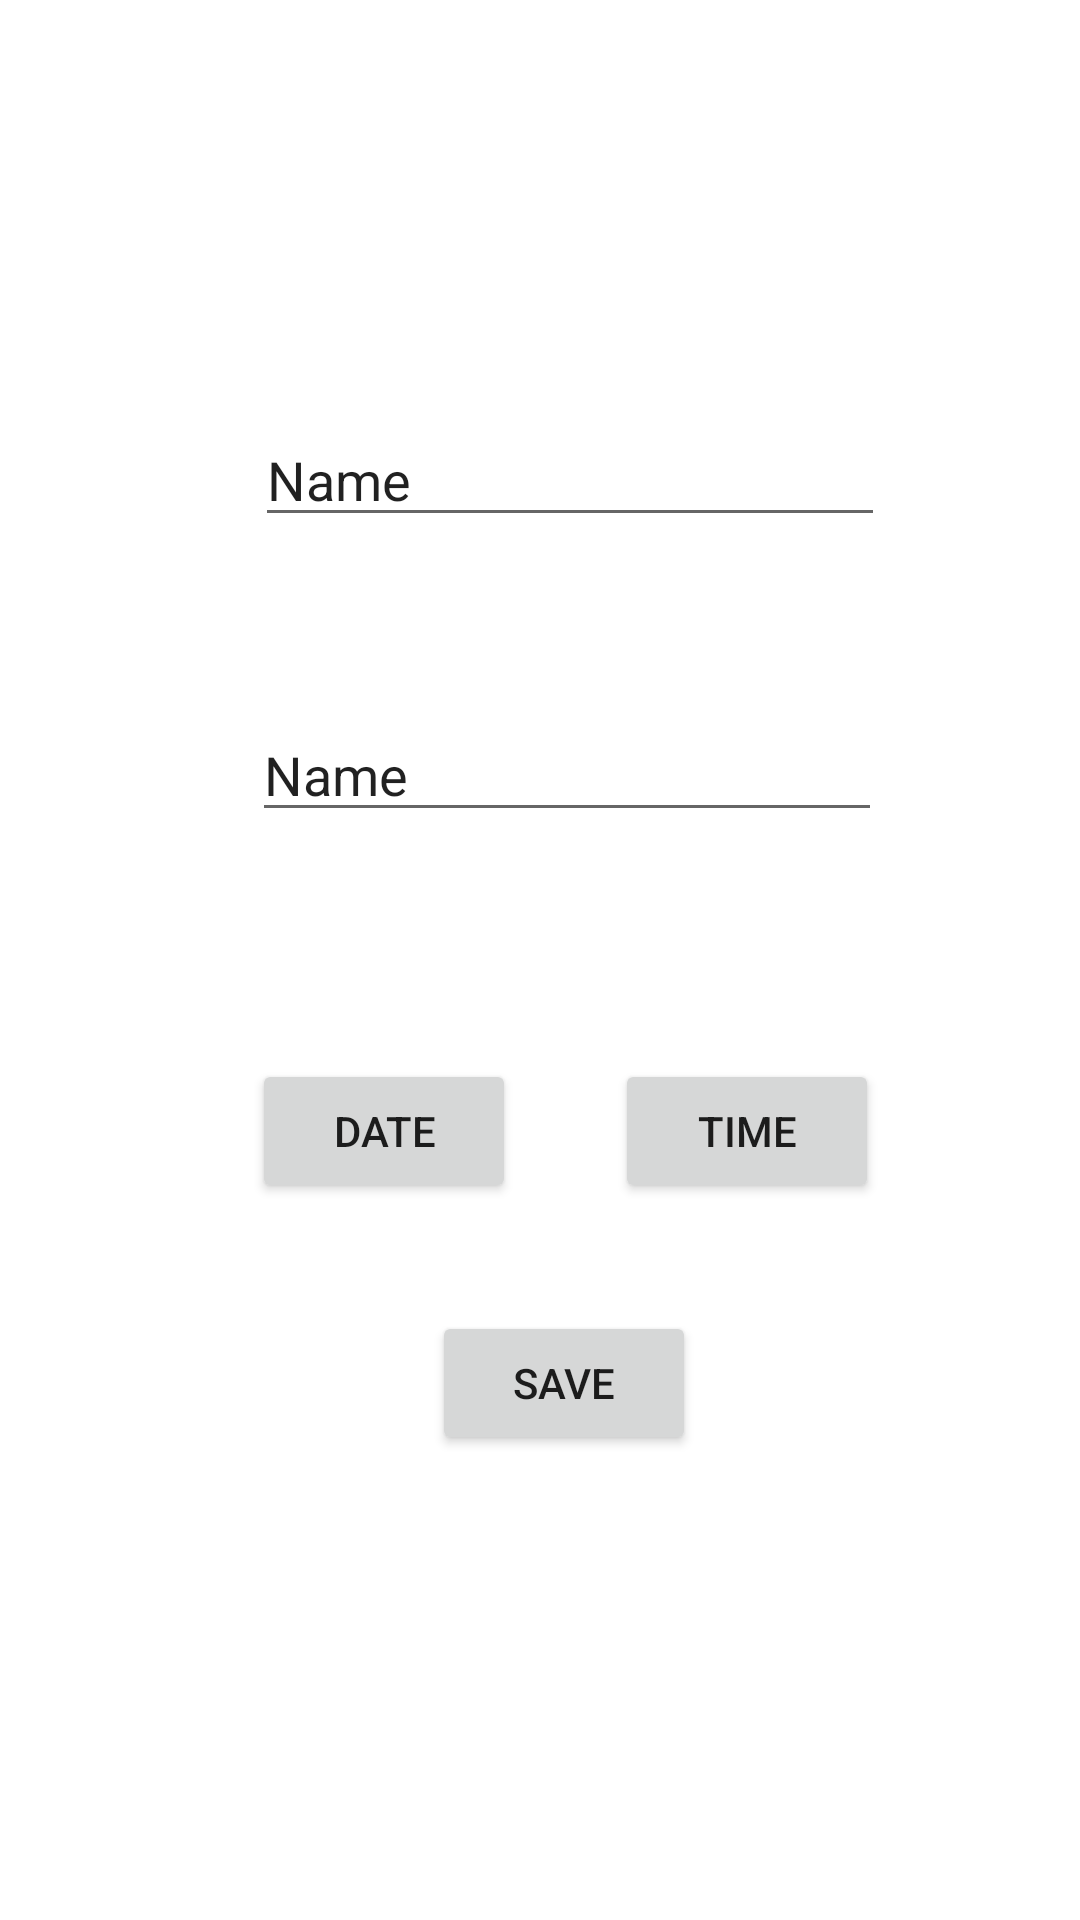

Write the Android layout XML for this screen, with the resource values it uses.
<!-- AndroidManifest.xml: application theme Theme.RealmAndroidSample -->
<!-- res/layout/activity_add_to_do.xml -->
<?xml version="1.0" encoding="utf-8"?>
<androidx.constraintlayout.widget.ConstraintLayout xmlns:android="http://schemas.android.com/apk/res/android"
    xmlns:app="http://schemas.android.com/apk/res-auto"
    xmlns:tools="http://schemas.android.com/tools"
    android:layout_width="match_parent"
    android:layout_height="match_parent"
    tools:context=".AddToDoActivity">

    <EditText
        android:id="@+id/subjectEditText"
        android:layout_width="wrap_content"
        android:layout_height="wrap_content"
        android:layout_marginStart="1dp"
        android:layout_marginBottom="57dp"
        android:ems="10"
        android:inputType="textPersonName"
        android:text="Name"
        app:layout_constraintBottom_toTopOf="@+id/ContentEditText"
        app:layout_constraintStart_toStartOf="@+id/ContentEditText" />

    <EditText
        android:id="@+id/ContentEditText"
        android:layout_width="wrap_content"
        android:layout_height="wrap_content"
        android:layout_marginStart="84dp"
        android:layout_marginTop="236dp"
        android:ems="10"
        android:inputType="textPersonName"
        android:text="Name"
        app:layout_constraintStart_toStartOf="parent"
        app:layout_constraintTop_toTopOf="parent" />

    <Button
        android:id="@+id/datePickButton"
        android:layout_width="wrap_content"
        android:layout_height="wrap_content"
        android:layout_marginStart="84dp"
        android:text="date"
        app:layout_constraintBaseline_toBaselineOf="@+id/timePickButton"
        app:layout_constraintStart_toStartOf="parent" />

    <Button
        android:id="@+id/timePickButton"
        android:layout_width="wrap_content"
        android:layout_height="wrap_content"
        android:layout_marginStart="33dp"
        android:layout_marginBottom="239dp"
        android:text="time"
        app:layout_constraintBottom_toBottomOf="parent"
        app:layout_constraintStart_toEndOf="@+id/datePickButton" />

    <Button
        android:id="@+id/saveButton"
        android:layout_width="wrap_content"
        android:layout_height="wrap_content"
        android:layout_marginStart="60dp"
        android:layout_marginTop="36dp"
        android:layout_marginEnd="61dp"
        android:text="save"
        app:layout_constraintEnd_toEndOf="@+id/timePickButton"
        app:layout_constraintStart_toStartOf="@+id/datePickButton"
        app:layout_constraintTop_toBottomOf="@+id/datePickButton" />
</androidx.constraintlayout.widget.ConstraintLayout>
<!-- resources referenced by this layout -->
<resources>
  <style name="Theme.RealmAndroidSample" parent="Theme.MaterialComponents.DayNight.DarkActionBar">
          
          <item name="colorPrimary">@color/purple_500</item>
          <item name="colorPrimaryVariant">@color/purple_700</item>
          <item name="colorOnPrimary">@color/white</item>
          
          <item name="colorSecondary">@color/teal_200</item>
          <item name="colorSecondaryVariant">@color/teal_700</item>
          <item name="colorOnSecondary">@color/black</item>
          
          <item name="android:statusBarColor" tools:targetApi="l">?attr/colorPrimaryVariant</item>
          
      </style>
  <!-- not gathered from this repository: default colours our renderer supplied (Android Studio template values) -->
  <color name="purple_500">#FF6200EE</color>
  <color name="purple_700">#FF3700B3</color>
  <color name="teal_200">#FF03DAC5</color>
  <color name="teal_700">#FF018786</color>
  <color name="black">#FF000000</color>
  <color name="white">#FFFFFFFF</color>
</resources>
